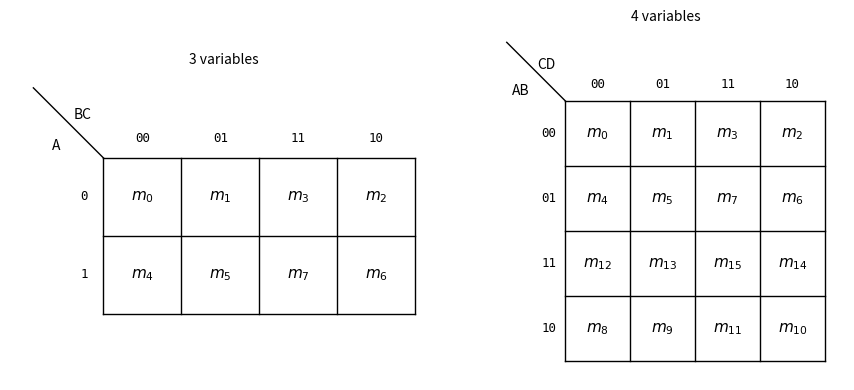

Source code (Python):
"""Layout of 3- and 4-variable Karnaugh maps: rows and columns follow the
Gray code, so cells that touch (including across the edges) differ in one variable.
Each cell shows the index i of its minterm m_i (A is the most significant bit)."""

import matplotlib.pyplot as plt
from matplotlib.patches import FancyBboxPatch

FG = plt.rcParams["text.color"]
GRAY = ["00", "01", "11", "10"]


def kmap(ax, rows, cols, rvars, cvars, cell_text, title=""):
    """Draw a Karnaugh map. rows/cols are lists of Gray-ordered labels;
    cell_text(r, c) returns the string shown in cell (r, c)."""
    nr, nc = len(rows), len(cols)
    for i in range(nr + 1):
        ax.plot([0, nc], [-i, -i], color=FG, lw=1)
    for j in range(nc + 1):
        ax.plot([j, j], [0, -nr], color=FG, lw=1)
    ax.plot([-0.9, 0], [0.9, 0], color=FG, lw=1)
    ax.text(-0.15, 0.55, cvars, ha="right", va="center", color=FG, fontsize=10)
    ax.text(-0.55, 0.15, rvars, ha="right", va="center", color=FG, fontsize=10)
    for j, c in enumerate(cols):
        ax.text(j + 0.5, 0.25, c, ha="center", va="center", color=FG, fontsize=9, family="monospace")
    for i, r in enumerate(rows):
        ax.text(-0.25, -i - 0.5, r, ha="center", va="center", color=FG, fontsize=9, family="monospace")
    for i, r in enumerate(rows):
        for j, c in enumerate(cols):
            txt = cell_text(i, j)
            if txt:
                ax.text(j + 0.5, -i - 0.5, txt, ha="center", va="center", color=FG, fontsize=11)
    if title:
        ax.set_title(title, fontsize=10)
    ax.set_xlim(-1.2, nc + 0.3)
    ax.set_ylim(-nr - 0.3, 1.1)
    ax.set_aspect("equal")
    ax.axis("off")


def group(ax, r0, c0, nr, nc, color, ls="-", pad=0.12):
    """Outline a rectangular group of cells starting at row r0, column c0."""
    ax.add_patch(FancyBboxPatch((c0 + pad, -r0 - nr + pad), nc - 2 * pad, nr - 2 * pad,
                                boxstyle="round,pad=0,rounding_size=0.25",
                                facecolor="none", edgecolor=color, lw=2.0, ls=ls))


fig, axes = plt.subplots(1, 2, figsize=(9, 4))
kmap(axes[0], ["0", "1"], GRAY, "A", "BC",
     lambda i, j: f"$m_{{{int(['0', '1'][i] + GRAY[j], 2)}}}$", "3 variables")
kmap(axes[1], GRAY, GRAY, "AB", "CD",
     lambda i, j: f"$m_{{{int(GRAY[i] + GRAY[j], 2)}}}$", "4 variables")
fig.tight_layout()
